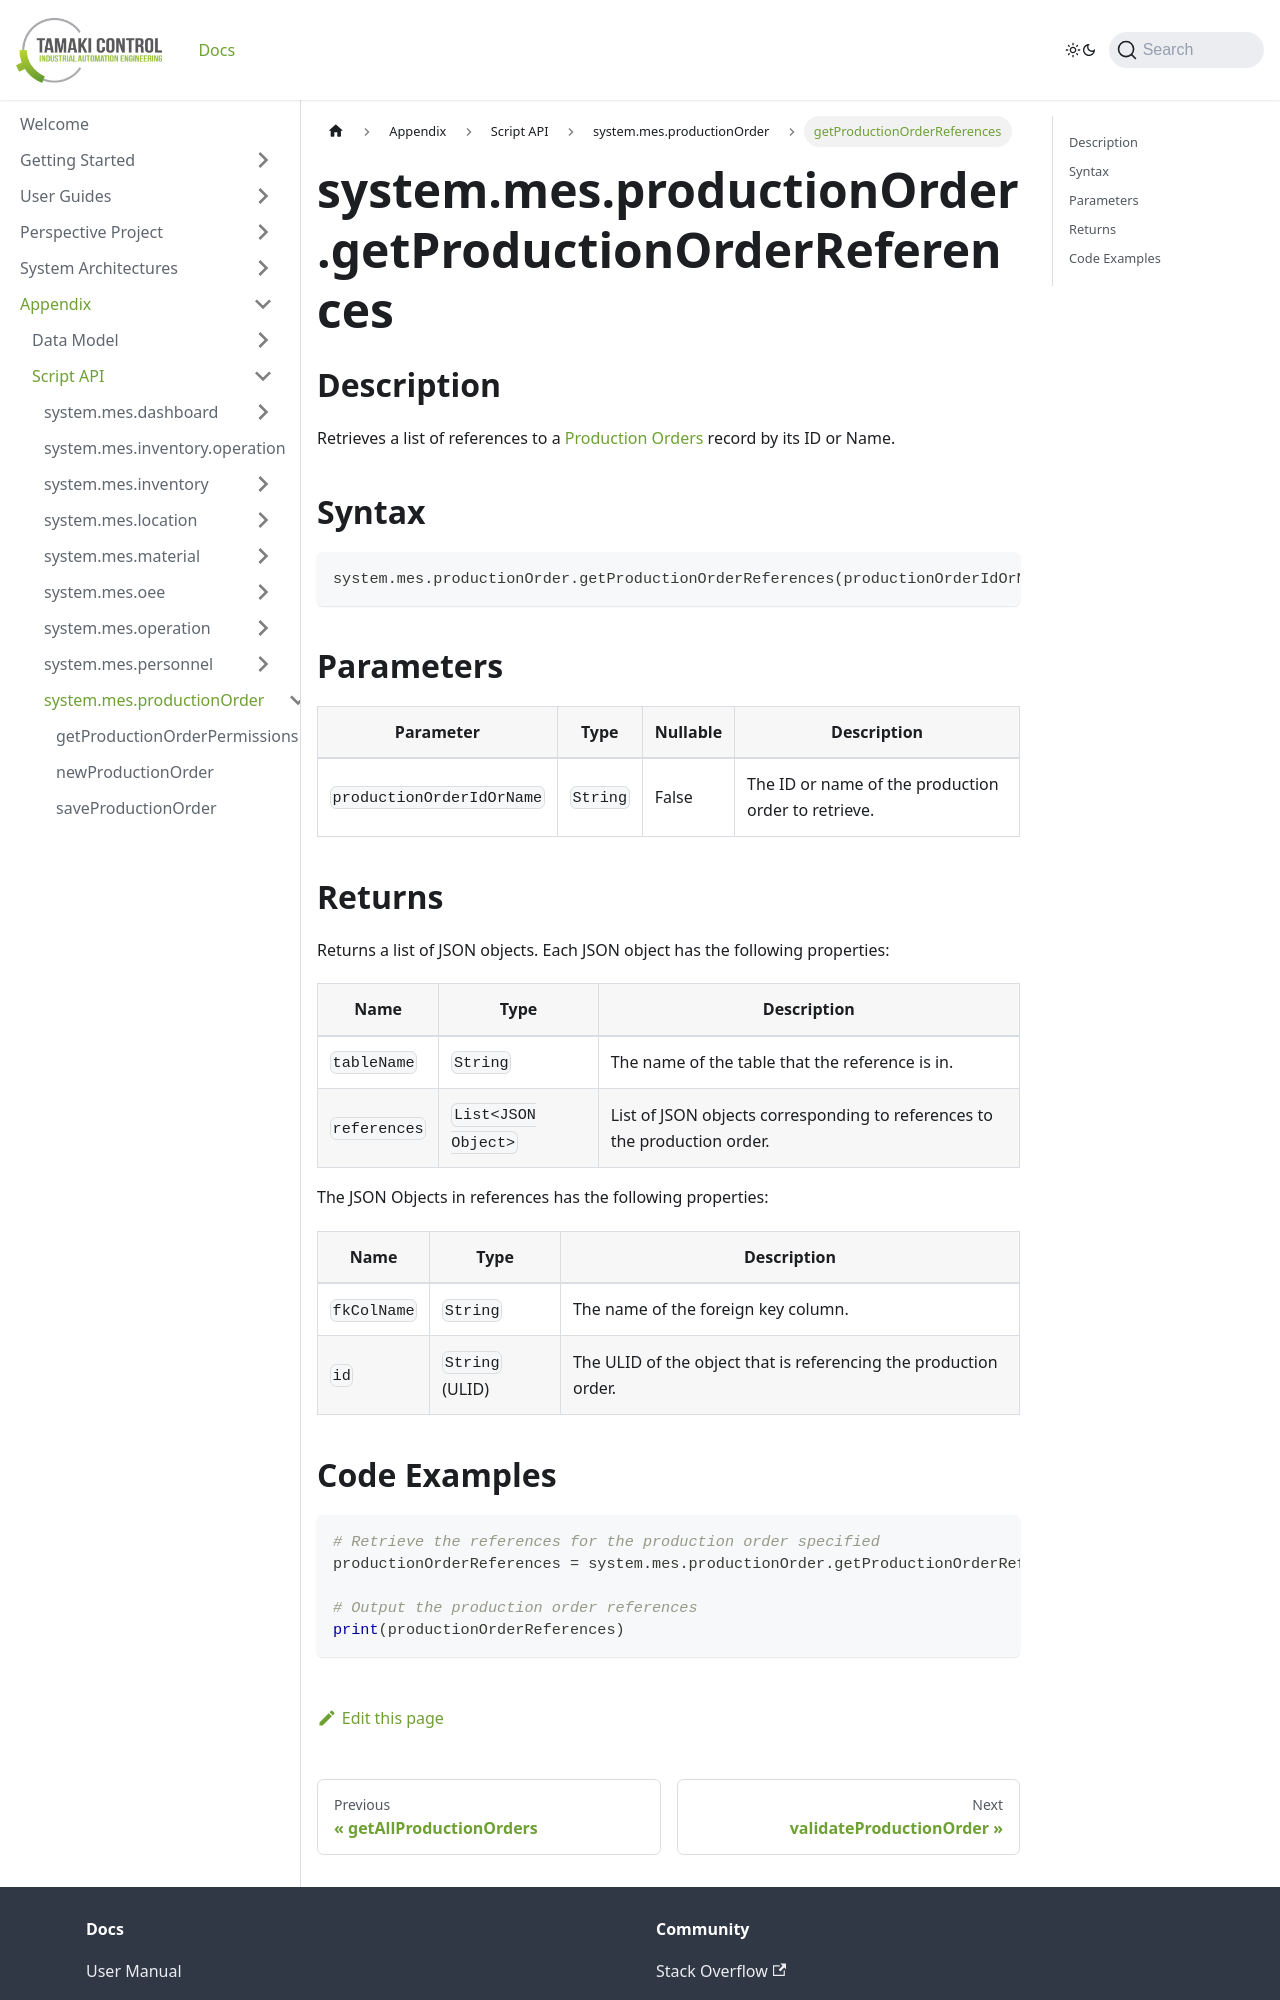

repository: TamakiControl/tamaki-mes-docs · page: docs/appendix/script-api/production-order-script-api/get-production-order-references/index.html · generator: docusaurus

---
sidebar_position: 8
title: "getProductionOrderReferences"
description: "Retrieves a list of references to a production order with the given ID."
---

# system.mes.productionOrder.getProductionOrderReferences

## Description

Retrieves a list of references to a [Production Orders](../../data-model/production-order-model/production-order) record by its ID or Name.

## Syntax

```python
system.mes.productionOrder.getProductionOrderReferences(productionOrderIdOrName)
```

## Parameters

| Parameter                   | Type     | Nullable | Description                                         |
|-----------------------------|----------|----------|-----------------------------------------------------|
| `productionOrderIdOrName`   | `String` | False    | The ID or name of the production order to retrieve. |

## Returns

Returns a list of JSON objects. Each JSON object has the following properties:

| Name         | Type                | Description                                                               |
|--------------|---------------------|---------------------------------------------------------------------------|
| `tableName`  | `String`            | The name of the table that the reference is in.                           |
| `references` | `List<JSON Object>` | List of JSON objects corresponding to references to the production order. |

The JSON Objects in references has the following properties:

| Name        | Type            | Description                                                      |
|-------------|-----------------|------------------------------------------------------------------|
| `fkColName` | `String`        | The name of the foreign key column.                              |
| `id`        | `String` (ULID) | The ULID of the object that is referencing the production order. |
